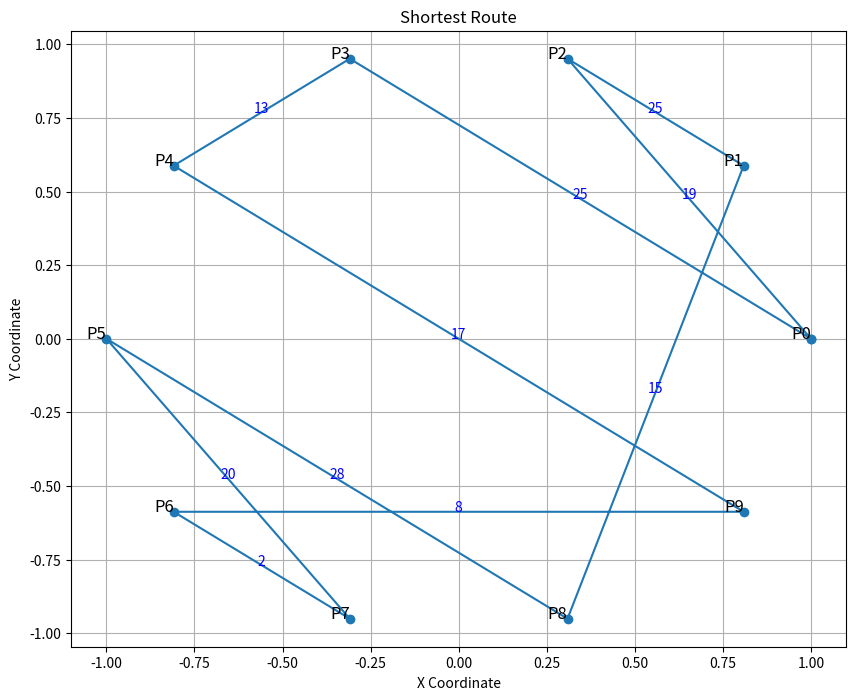

Source code (Python):
import matplotlib.pyplot as plt
import numpy as np
from itertools import permutations

def calculate_total_distance(permutation, distance_matrix):
    total_distance = 0
    number_of_points = len(permutation)

    for i in range(number_of_points):
        total_distance += distance_matrix[permutation[i]][permutation[(i + 1) % number_of_points]]
    
    return total_distance

def find_shortest_route(distance_matrix):
    number_of_points = len(distance_matrix)
    all_permutations = permutations(range(number_of_points))
    min_distance = float('inf')
    best_route = None

    for perm in all_permutations:
        current_distance = calculate_total_distance(perm, distance_matrix)
        if current_distance < min_distance:
            min_distance = current_distance
            best_route = perm

    return best_route, min_distance

def generate_coordinates(num_points, radius=1):
    angles = np.linspace(0, 2 * np.pi, num_points, endpoint=False)
    coordinates = [(radius * np.cos(angle), radius * np.sin(angle)) for angle in angles]
    return coordinates

def plot_route(route, distance_matrix, coordinates):
    plt.figure(figsize=(10, 8))
    
    x = [coordinates[i][0] for i in route] + [coordinates[route[0]][0]]
    y = [coordinates[i][1] for i in route] + [coordinates[route[0]][1]]
    
    plt.plot(x, y, marker='o')
    
    for i, point in enumerate(route):
        plt.text(x[i], y[i], f'P{point}', fontsize=12, ha='right')
        next_point = (i + 1) % len(route)
        distance = distance_matrix[route[i]][route[next_point]]
        mid_x = (x[i] + x[next_point]) / 2
        mid_y = (y[i] + y[next_point]) / 2
        plt.text(mid_x, mid_y, str(distance), fontsize=10, ha='center', color='blue')
    
    plt.xlabel('X Coordinate')
    plt.ylabel('Y Coordinate')
    plt.title('Shortest Route')
    plt.grid(True)
    plt.show()

if __name__ == '__main__':
    # Definición de la matriz de distancias
    distance_matrix = [
       [ 19,  35,  19,  95,  89,  13,  96,  10,  38,  44],
       [  5,  91,  95,  12,  93,  43,  81,  62,  15,  50],
       [ 19,  25,  63,  98,  20,  82,  97,  43,  22,  19],
       [ 25,  81,  91,  37,  54,  38,  47,  21,  56,  43],
       [ 62,  89,  32,  13,  32,  14,  25,  45,  54,  73],
       [ 48,  99,  49,  63,  95,  68,  45,  20,  95,   7],
       [100,  44,  30,  79,  22,  22,  81,  82,  30,   8],
       [ 45,  26,  56,  94,  25,  47,   2,   5,  92,  48],
       [ 95,  66,  77,  91,  85,  28,  39,  97,  76,  40],
       [ 57,  57,  54,  91,  17,  51,  56,  77,  21,  20]
    ]

    # Generar coordenadas automáticamente
    num_points = len(distance_matrix)
    coordinates = generate_coordinates(num_points)

    # Encontrar y mostrar la ruta más corta
    best_route, min_distance = find_shortest_route(distance_matrix)
    if best_route:
        print(f"Shortest route: {best_route} with distance {min_distance}")
        
        # Graficar la ruta más corta
        plot_route(best_route, distance_matrix, coordinates)
    else:
        print("No viable route found!")
